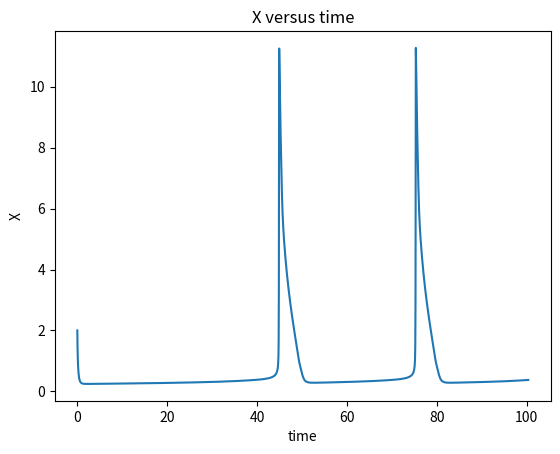
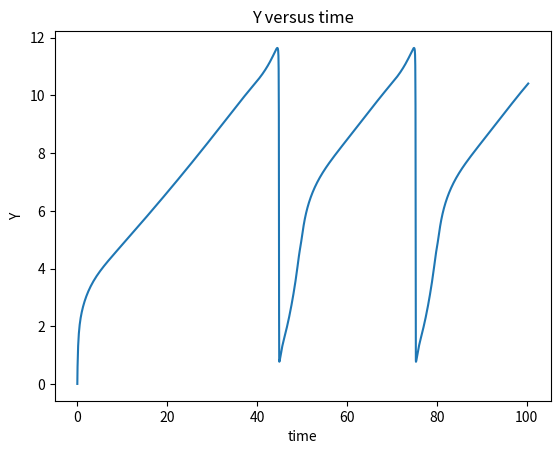
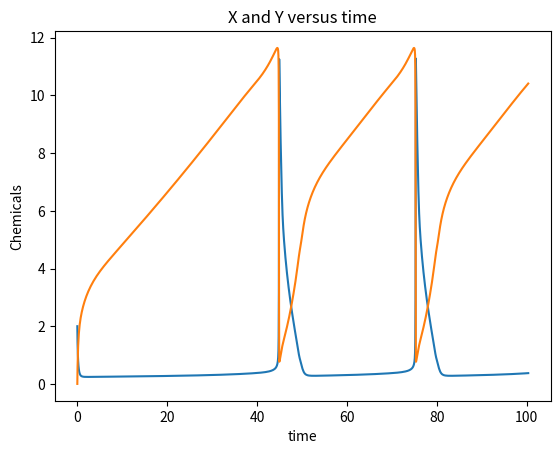
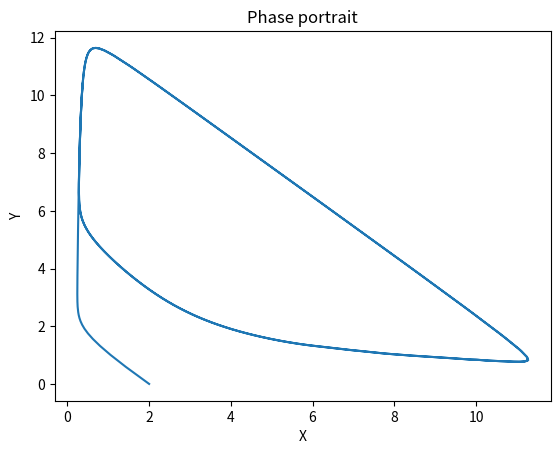

Here is the Python script that generated these plots, in order:
import numpy as np
from numpy.linalg import solve
from numpy import array, diff, exp, sin, log10, linspace, floor
from scipy.integrate import solve_ivp
from matplotlib import pyplot

def newton(F,DF,x0,eps,K):
    k  = 0
    x  = x0.copy().astype(float)  # note: with x=x0 changes to x also changes to x0 with numpy arrays
    delta = np.zeros([len(x0)])
    Fx = F(x)
    while Fx.dot(Fx) > eps*eps and k<K:
        delta[:] = solve(DF(x), Fx)
        x[:] -= delta[:]  # don't construct a new vector in each step - they could be large
        Fx = F(x)
        k += 1
    return [x,k]

####################################################################
####################################################################

def embeddirk(f, Df, t0, y0, h0, alpha, beta, gamma, gamma_star, p, tol, h_max):
    # implemented embeded rk method here - start with the dirk method given
    # below (copy it here since the idea is to only compute stages once, so
    # you can't call the 'dirk' function directly.
    # return values are the new value y_1 and time step h used
    err = 2 * tol

    while (err > tol):

        s  = gamma.size
        m  = y0.size
        k  = np.zeros((s, m))
        f0 = f(t0,y0)
        dy4  = y0.copy().astype(float)
        dy5  = y0.copy().astype(float)

        # calculating the 2 approximations
        for i in range(s):
            ti = t0 + alpha[i] * h0
            yi = y0 + h0 * sum([beta[i, l] * k[l, :] for l in range(i)])

            if beta[i,i]==0:
                k[i,:] = f(ti,yi)
            else:
                k[i,:] = newton( lambda d: d - f(ti, yi + h0 * beta[i,i] * d),
                            lambda d: np.eye(m) - h0 * beta[i,i] * Df(ti,yi + h0 * beta[i,i] * d),
                            f0, 1e-15, 1000)[0]
            
            dy4[:] += h0 * gamma_star[i]*k[i, :]
            dy5[:] += h0 * gamma[i]*k[i, :]

        assert not np.any(np.isnan(dy4)), "DIRK computation failed for method of order p"
        assert not np.any(np.isnan(dy5)), "DIRK computation failed for method of order p + 1"

        err = np.linalg.norm(dy4 - dy5)

        if err < 1e-15:
            h0 = h_max
            break

        h0 = 0.9 * h0 * (tol/err)**(1/p)
        assert h0 >= 1e-10, "Scheme not working"
        
    return dy4, h0

def adaptEvolve(phi, f, Df, t0, y0, T, hStart):
    y = np.zeros([ 1,len(y0) ])
    t = np.zeros([1])
    y[0,:] = y0
    t[0] = 0
    h = hStart
    H = [hStart]

    while t[-1] < T:
        ynew, h_new = phi(f,Df, t[-1],y[-1,:], h)
        tnew = t[-1] + h_new
        y = np.append(y, [ynew], 0)
        t = np.append(t, [tnew], 0)
        H.append(h_new)

        if tnew > T:
            break

    return t, y, H

####################################################################
####################################################################

def compute(problem, explicit):

    if explicit:
        print("problem ",problem," using explicit methods")
    else:
        print("problem ",problem," using implicit methods")

    maxh = 0.05 # maximal step size for adaptive methods

    T  = 100

    f  = lambda t,y: array([2 - 9 * y[0] + y[0] ** 2 * y[1], 8 * y[0] - y[0] ** 2 * y[1]])
    Df = lambda t,y: array([[-9 + 2 * y[0] * y[1], y[0] ** 2], [8 - 2 * y[0] * y[1], -y[0] ** 2]])

    y0 = array([2., 0.])

    tol = 1e-1

    if explicit:
        alpha = array([0.,    0.5,   1.])

        gamma = array([1./6., 2./3., 1./6.])

        beta  = array([ [0.,  0., 0.],
                    [0.5, 0., 0.],
                    [-1., 2., 0.] ])

        gammaStar = array([0,     1.,    0.])
        p = 5
    else:
        alpha = array([1./2.,  2./3.,  1./2.,  1.    ])

        gamma = array([3./2., -3./2.,  1./2.,  1./2. ])

        beta  = array([ [1./2.,  0.,     0.,     0.   ],
                    [1./6.,  1./2.,  0.,     0.   ],
                    [-1./2., 1./2.,  1./2.,  0.   ],
                    [3./2., -3./2.,  1./2.,  1./2.] ])

        gammaStar = array([1.,     0.,     0.,     0.    ])
        p = 5

    print("adaptive:")
    
    stepper = lambda f, Df, t0, y0, h0 : embeddirk(f, Df, t0, y0, h0, alpha, beta, gamma, gammaStar, p, tol, maxh)
    t, y, _ = adaptEvolve(stepper, f, Df, 0, y0, T, 0.05)

    pyplot.figure("X")
    pyplot.title("X versus time")
    pyplot.xlabel("time")
    pyplot.ylabel("X")
    pyplot.plot(t, y[:, 0])

    pyplot.figure("Y")
    pyplot.title("Y versus time")
    pyplot.xlabel("time")
    pyplot.ylabel("Y")
    pyplot.plot(t, y[:, 1])

    pyplot.figure("X and Y")
    pyplot.title("X and Y versus time")
    pyplot.xlabel("time")
    pyplot.ylabel("Chemicals")
    pyplot.plot(t, y)

    pyplot.figure("Phase portrait")
    pyplot.title("Phase portrait")
    pyplot.xlabel("X")
    pyplot.ylabel("Y")
    pyplot.plot(y[:, 0], y[:, 1])
    pyplot.show()

if __name__ == "__main__":
    compute(1, True)
    # compute(1,False)
